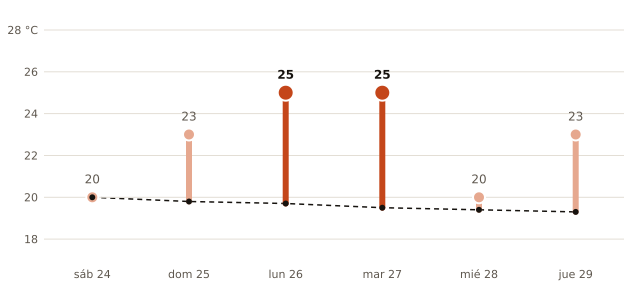

The file beside this chart, header and first rows:
fecha, máxima_prevista_C, máxima_normal_1991_2020_C
2026-10-24, 20, 20.0
2026-10-25, 23, 19.8
2026-10-26, 25, 19.7
2026-10-27, 25, 19.5
2026-10-28, 20, 19.4
2026-10-29, 23, 19.3
